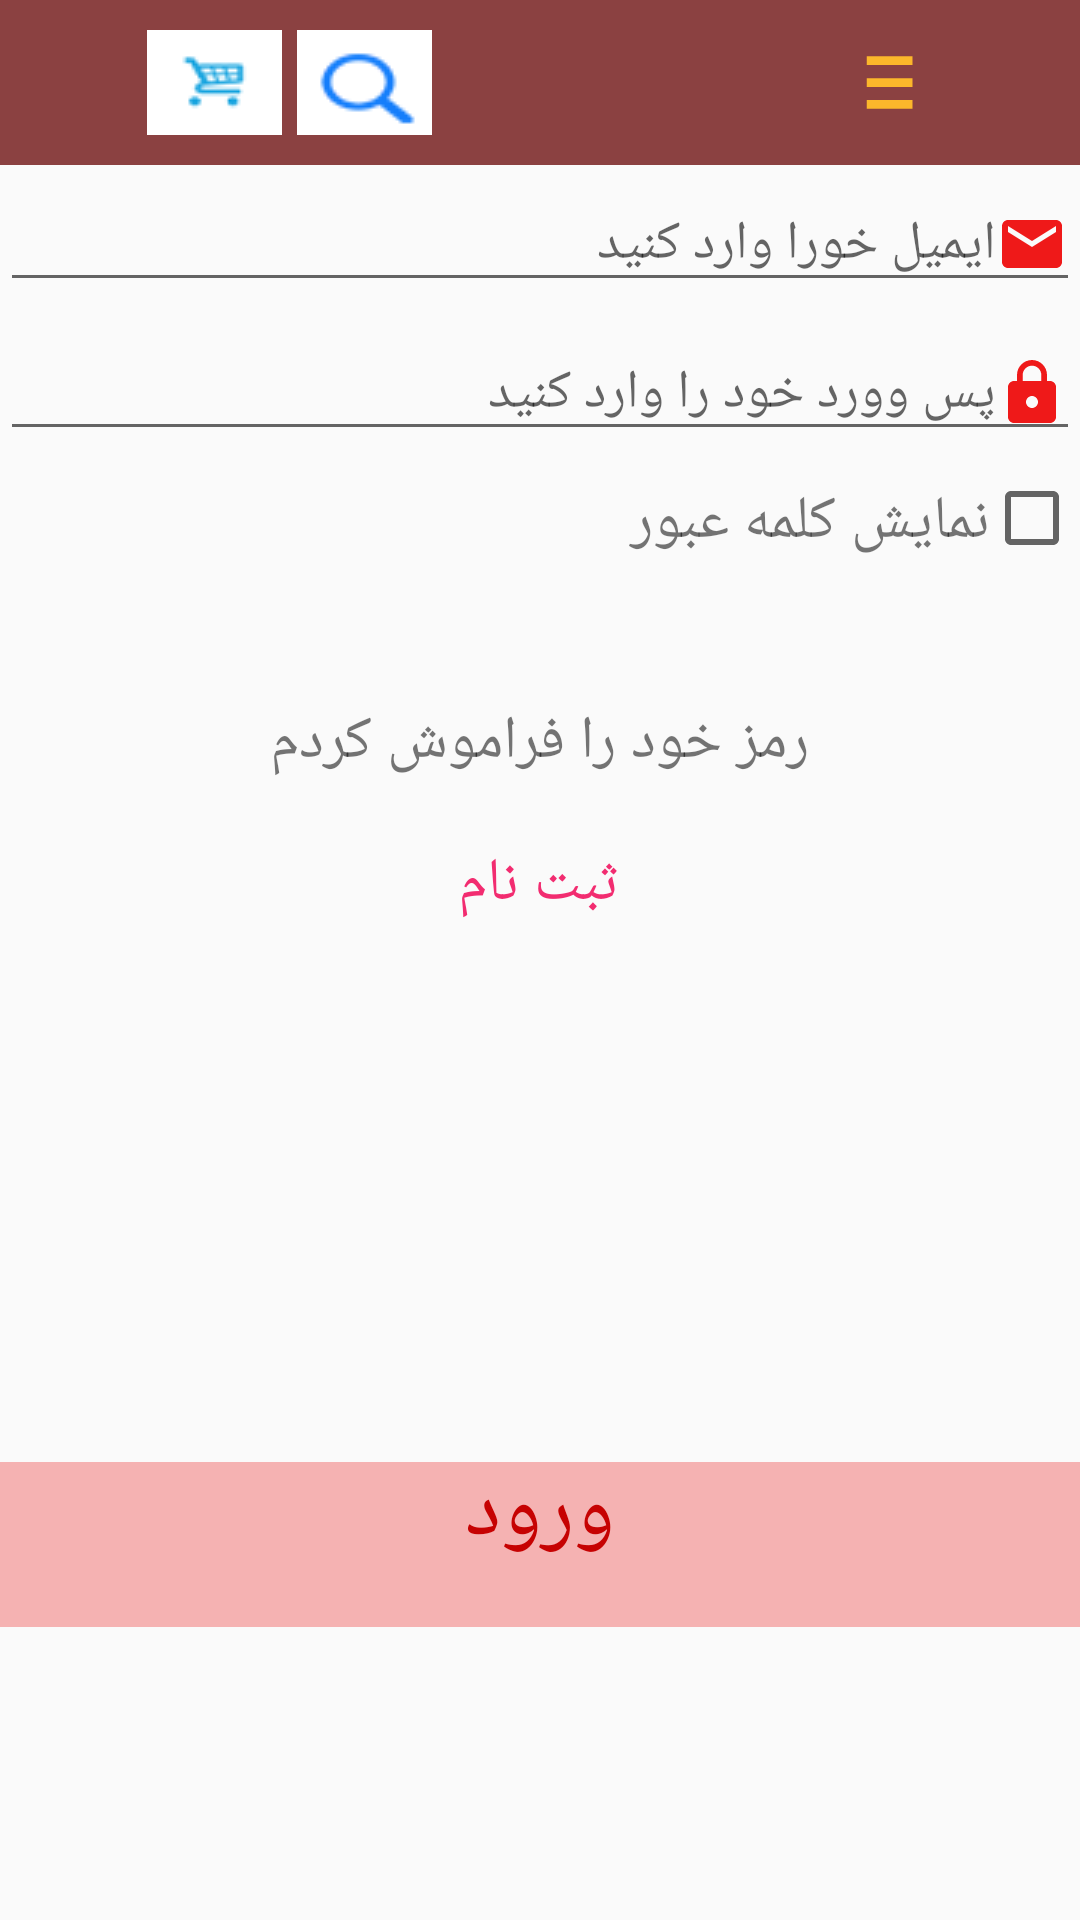

Write the Android layout XML for this screen, with the resource values it uses.
<!-- AndroidManifest.xml: application theme AppTheme -->
<!-- res/layout/activity_activity_user_sign_in.xml -->
<?xml version="1.0" encoding="utf-8"?>

<LinearLayout xmlns:android="http://schemas.android.com/apk/res/android"
    xmlns:tools="http://schemas.android.com/tools"
    android:layout_width="match_parent"
    android:layout_height="match_parent"
    android:orientation="vertical"
    tools:context="hp.dddd.Activity_user_sign_in">
<include layout="@layout/tool"></include>'
    <android.support.v7.widget.AppCompatEditText
        android:layout_width="match_parent"
        android:layout_marginTop="4dp"
        android:id="@+id/edit_txt_mailev"

        android:drawableRight="@drawable/ic_email_24dp"
        android:hint="ایمیل خورا وارد کنید"
        android:layout_height="wrap_content" />

    <android.support.v7.widget.AppCompatEditText
        android:layout_width="match_parent"
        android:layout_marginTop="8dp"
        android:hint="پس وورد خود را وارد کنید"
        android:id="@+id/edit_txt_passv"
        android:drawableRight="@drawable/ic_ghofl"
        android:layout_height="wrap_content" />
    <LinearLayout
        android:layout_marginTop="10dp"
        android:layout_marginRight="30dp"
        android:layout_marginLeft="5dp"
        android:gravity="left"
        android:orientation="horizontal"
        android:layout_width="match_parent"
        android:layout_height="wrap_content">
        <TextView
            android:layout_width="match_parent"
            android:text="نمایش کلمه عبور"
            android:textSize="20dp"
            android:layout_height="wrap_content" />
        <android.support.v7.widget.AppCompatCheckBox
            android:layout_width="wrap_content"
            android:layout_margin="22dp"
            android:layout_height="wrap_content" />
    </LinearLayout>
    <LinearLayout
    android:orientation="horizontal"
    android:layout_width="match_parent"
        android:gravity="right"
        android:layout_marginTop="-80dp"
    android:layout_height="wrap_content">
        <android.support.v7.widget.AppCompatCheckBox
            android:layout_width="wrap_content"
            android:id="@+id/check_pass"
            android:layout_height="wrap_content" />
    </LinearLayout>
    <LinearLayout
        android:layout_marginTop="45dp"
        android:gravity="center"
        android:layout_width="match_parent"
        android:orientation="vertical"
        android:layout_height="wrap_content">
        <TextView
            android:id="@+id/far_v"
        android:layout_width="wrap_content"
        android:text="رمز خود را فراموش کردم"
        android:textSize="20dp"
        android:layout_height="wrap_content" />
        <TextView
            android:id="@+id/txt_sing_out"
            android:layout_marginTop="20dp"
            android:layout_width="wrap_content"
            android:text="ثبت نام"
            android:textColor="@color/red"
            android:textSize="20dp"
            android:layout_height="wrap_content" />

    </LinearLayout>
<LinearLayout
    android:layout_marginTop="179dp"
    android:gravity="center"
    android:id="@+id/go_to_sing_in"
    android:layout_width="match_parent"
    android:background="#f5b2b2"
    android:layout_height="55dp">
   <TextView
       android:gravity="center"
       android:textSize="29dp"
       android:layout_width="match_parent"
       android:id="@+id/txt_vorood"
       android:text="ورود"
       android:layout_marginTop="-11dp"
       android:textColor="#c60202"

       android:layout_height="wrap_content" />


</LinearLayout>
</LinearLayout>
<!-- res/layout/tool.xml (included above) -->
<?xml version="1.0" encoding="utf-8"?>

<android.support.v7.widget.Toolbar xmlns:android="http://schemas.android.com/apk/res/android"
    android:orientation="vertical" android:layout_width="match_parent"
    android:layout_height="55dp"
    android:background="#8b4141">
    <LinearLayout
        android:layout_width="match_parent"
        android:orientation="horizontal"
        android:layout_height="match_parent">
        <LinearLayout
            android:layout_weight="1"
            android:gravity="right"
            android:layout_width="wrap_content"
            android:layout_gravity="center"
            android:layout_height="wrap_content">
            <ImageView

                android:layout_width="45dp"
                android:src="@drawable/sa_d"
                android:layout_gravity="center"
                android:layout_marginRight="5dp"
                android:layout_height="35dp" />
            <ImageView
                android:layout_width="45dp"
                android:src="@drawable/ser_t"
                android:layout_gravity="center"
                android:layout_marginRight="130dp"

                android:layout_height="35dp" />
        </LinearLayout>
        <LinearLayout
            android:layout_gravity="center"

            android:layout_weight="1"
            android:gravity="left"
            android:layout_width="wrap_content"
            android:layout_height="wrap_content">

            <ImageView
                android:layout_width="45dp"
                android:src="@drawable/ic_menu_24dp"
                android:id="@+id/icon_tool"
                android:layout_gravity="center"
                android:layout_marginRight="8dp"

                android:layout_height="35dp" />
        </LinearLayout>




    </LinearLayout>
</android.support.v7.widget.Toolbar>
<!-- resources referenced by this layout -->
<resources>
  <color name="red">#f22c70</color>
  <!-- drawable ic_email_24dp (drawable) -->
  <vector xmlns:android="http://schemas.android.com/apk/res/android"
          android:width="24dp"
          android:height="24dp"
          android:viewportWidth="24.0"
          android:viewportHeight="24.0">
      <path
          android:fillColor="#ef1919"
          android:pathData="M20,4H4c-1.1,0 -1.99,0.9 -1.99,2L2,18c0,1.1 0.9,2 2,2h16c1.1,0 2,-0.9 2,-2V6c0,-1.1 -0.9,-2 -2,-2zm0,4l-8,5 -8,-5V6l8,5 8,-5v2z"/>
  </vector>
  <!-- drawable ic_ghofl (drawable) -->
  <vector xmlns:android="http://schemas.android.com/apk/res/android"
          android:width="24dp"
          android:height="24dp"
          android:viewportWidth="24.0"
          android:viewportHeight="24.0">
      <path
          android:fillColor="#ef1919"
          android:pathData="M18,8h-1V6c0,-2.76 -2.24,-5 -5,-5S7,3.24 7,6v2H6c-1.1,0 -2,0.9 -2,2v10c0,1.1 0.9,2 2,2h12c1.1,0 2,-0.9 2,-2V10c0,-1.1 -0.9,-2 -2,-2zm-6,9c-1.1,0 -2,-0.9 -2,-2s0.9,-2 2,-2 2,0.9 2,2 -0.9,2 -2,2zm3.1,-9H8.9V6c0,-1.71 1.39,-3.1 3.1,-3.1 1.71,0 3.1,1.39 3.1,3.1v2z"/>
  </vector>
  <!-- drawable ic_menu_24dp (drawable) -->
  <vector xmlns:android="http://schemas.android.com/apk/res/android"
          android:width="14dp"
          android:height="24dp"
          android:viewportWidth="24.0"
          android:viewportHeight="24.0">
      <path
          android:fillColor="#fcb72b"
          android:pathData="M3,18h18v-2H3v2zm0,-5h18v-2H3v2zm0,-7v2h18V6H3z"/>
  </vector>
  <!-- drawable sa_d: png bitmap (drawable, 853 bytes) -->
  <!-- drawable ser_t: png bitmap (drawable, 952 bytes) -->
  <style name="AppTheme" parent="Theme.AppCompat.Light.NoActionBar">
          
          <item name="colorPrimary">@color/tire</item>
          <item name="colorPrimaryDark">@color/tire</item>
          <item name="colorAccent">@color/colorAccent</item>
      </style>
  <color name="tire">#494949</color>
  <color name="colorAccent">#232021</color>
</resources>
